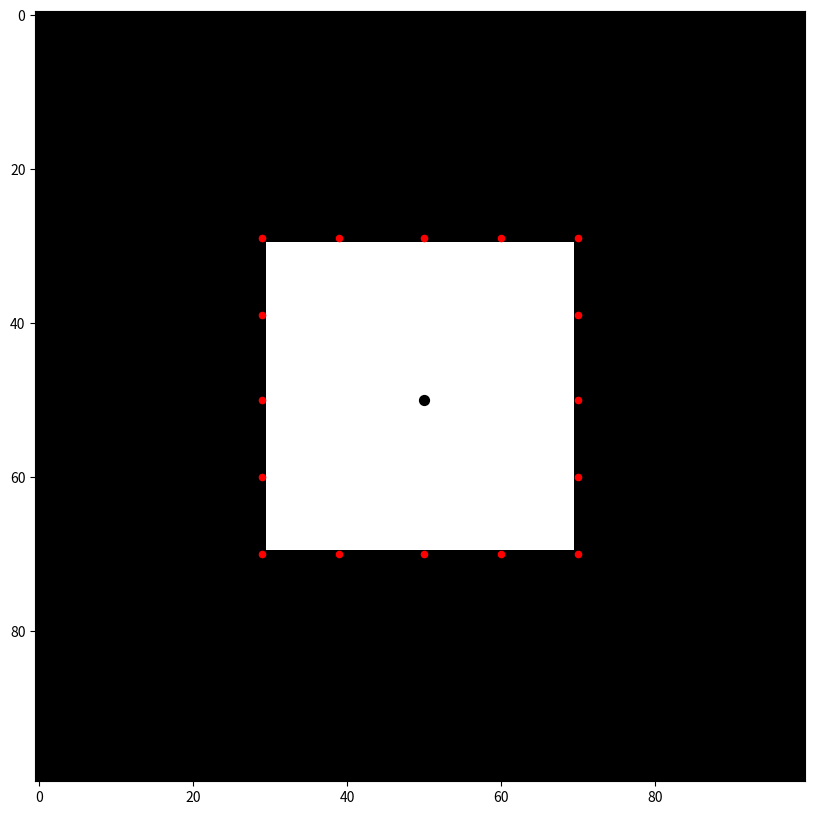

Here is the Python script that generated this plot:
import numpy as np
import numpy.typing as npt

import matplotlib.pyplot as plt

def reach_out_until_mask_zero(
    point: npt.NDArray[np.float64], vector: npt.NDArray[np.float64], mask: npt.NDArray[np.bool_]
) -> npt.NDArray[np.float64]:
    current_point = point.copy()
    unit_vector = vector / np.linalg.norm(vector)
    while True:
        int_current_point = np.round(current_point).astype(int)
        if (
            int_current_point[0] <= 0
            or int_current_point[0] == mask.shape[0] - 1
            or int_current_point[1] <= 0
            or int_current_point[1] == mask.shape[1] - 1
        ):
            # reached edge, consider this to be the end point
            break
        if not mask[int_current_point[0], int_current_point[1]]:
            # reached a zero in the mask, this is the end point
            break
        current_point += unit_vector
    return current_point


def numpy_vectorised_reach_out_until_mask_zero(
    point: npt.NDArray[np.float64], vector: npt.NDArray[np.float64], mask: npt.NDArray[np.bool_]
) -> npt.NDArray[np.float64]:
    unit_vector = vector / np.linalg.norm(vector)
    # maximum possible distance is the diagonal of the mask.
    max_distance = np.linalg.norm(mask.shape)
    x0, y0 = point
    dx, dy = unit_vector
    # create array for the number of times we step in the direction of the vector
    steps = np.arange(0, max_distance)
    # create vector
    all_ys = (y0 + steps * dy).astype(int)
    all_xs = (x0 + steps * dx).astype(int)
    # valid points only - create a boolean array indicating allowed points by getting
    # rid of those that are out of bounds of the mask
    valid_points_bool_array = (all_xs > 0) & (all_xs < mask.shape[0] - 1) & (all_ys > 0) & (all_ys < mask.shape[1] - 1)
    # use the boolean array to cull the arrays
    valid_xs = all_xs[valid_points_bool_array]
    valid_ys = all_ys[valid_points_bool_array]
    # get the values from the mask using the valid points
    mask_values = mask[valid_xs, valid_ys]
    # get the zeros by inverting the mask values, so positives represent zeros in the mask
    zero_mask = ~mask_values
    if not np.any(zero_mask):
        # if there are no zeros, return the point at the edge of the mask in the direction of the vector
        return np.array(
            [
                x0 + dx * max_distance,
                y0 + dy * max_distance,
            ]
        ).astype(int)
    # argmax returns the first index of the maximum value, which for a bool array, is the first true value
    first_zero_index = np.argmax(zero_mask)
    return np.array(
        [
            valid_xs[first_zero_index],
            valid_ys[first_zero_index],
        ]
    ).astype(int)


mask = np.zeros((100, 100), dtype=bool)
mask[30:70, 30:70] = True

point = np.array([50, 50]).astype(np.float64)

fig, ax = plt.subplots(figsize=(10, 10))
ax.imshow(mask, cmap="gray")
ax.scatter(point[1], point[0], color="black", s=50)


vectors = [
    (np.array([1, 0]), np.array([70, 50])),
    (np.array([0, 1]), np.array([50, 70])),
    (np.array([-1, 0]), np.array([29, 50])),
    (np.array([0, -1]), np.array([50, 29])),
    (np.array([1, 1]), np.array([69.79898987, 69.79898987])),
    (np.array([-1, 1]), np.array([30.20101013, 69.79898987])),
    (np.array([-1, -1]), np.array([29.49390335, 29.49390335])),
    (np.array([1, -1]), np.array([69.79898987, 30.20101013])),
    (np.array([2, 1]), np.array([69.6773982, 59.8386991])),
    (np.array([1, 2]), np.array([59.8386991, 69.6773982])),
    (np.array([-2, 1]), np.array([29.42817461, 60.2859127])),
    (np.array([-1, 2]), np.array([40.1613009, 69.6773982])),
    (np.array([-2, -1]), np.array([29.42817461, 39.7140873])),
    (np.array([-1, -2]), np.array([39.7140873, 29.42817461])),
    (np.array([2, -1]), np.array([69.6773982, 40.1613009])),
    (np.array([1, -2]), np.array([60.2859127, 29.42817461])),
]


for vector, expected_endpoint in vectors:
    expected_rounded_endpoitn = np.round(expected_endpoint).astype(int)

    endpoint = numpy_vectorised_reach_out_until_mask_zero(point, vector, mask)

    plt.scatter(endpoint[1], endpoint[0], color="red", s=20)

    rounded_endpoint = np.round(endpoint).astype(int)

plt.show()

%%timeit
for vector, expected_endpoint in vectors:
    expected_rounded_endpoitn = np.round(expected_endpoint).astype(int)
    endpoint = reach_out_until_mask_zero(point, vector, mask)

%%timeit
for vector, expected_endpoint in vectors:
    expected_rounded_endpoitn = np.round(expected_endpoint).astype(int)
    endpoint = numpy_vectorised_reach_out_until_mask_zero(point, vector, mask)
